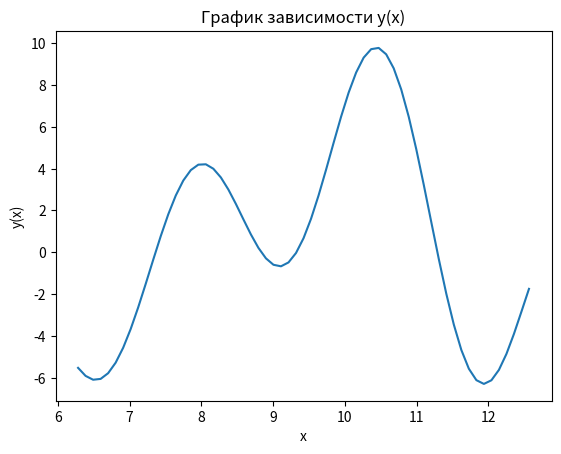

Python code for this plot:
import math as m
import numpy as np
import matplotlib.pyplot as plt


x_1 = (m.pi/3)
function_x = (m.sin(0.8*x_1) + m.cos(-2.4*x_1))/2*x_1
print(f'Значение функции в точке x1 = {function_x}')
vector_x = np.arange(start=-2*m.pi, stop=4*m.pi+1, step=m.pi/30, dtype=float)
print(f'Вектор x от -2п до 4п с шагом п/30:\n {vector_x}')
print(f'Точек на графике = {len(vector_x)}')
for i in range(len(vector_x)):
    y_1 = (m.sin(0.8*vector_x[i]) + m.cos(-2.4*vector_x[i]))/2*vector_x[i]
    print(y_1)


def funct_y(x, a=1):
    y = (m.sin(0.8*x) + m.cos(-2.4*x))/2*x
    return y


x_start = 2*m.pi
x_end = 4*m.pi
dx = m.pi/30
d_range = round((x_end - x_start)/dx) + 1
x = []
yy = []
for i in range(d_range):
    x.append(x_start)
    yy.append(funct_y(x_start))
    x_start = x_start + dx

plt.plot(x, yy)
plt.title("График зависимости y(x)")
plt.xlabel("x")
plt.ylabel("y(x)")
